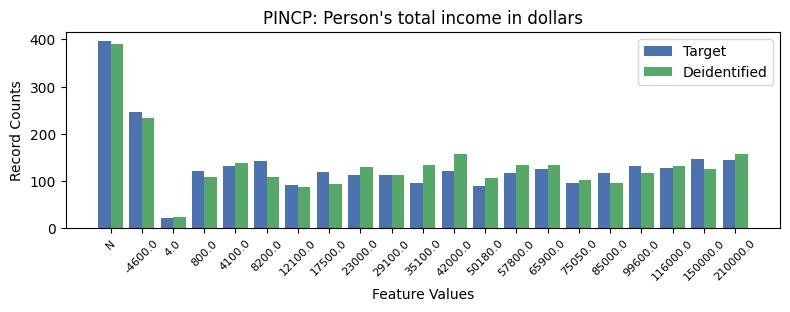

The table this chart was drawn from, first rows:
, PINCP, count_target, count_deidentified
0, -1, 396, 391
1, 0, 246, 233
2, 18, 146, 125
3, 19, 144, 157
4, 4, 143, 109
5, 3, 133, 139
6, 16, 132, 117
7, 17, 127, 132
8, 13, 125, 134
9, 10, 122, 157
10, 2, 121, 108
11, 6, 119, 93
12, 12, 118, 135
13, 15, 118, 96
14, 7, 114, 130
15, 8, 113, 112
16, 14, 97, 103
17, 9, 96, 135
18, 5, 92, 88
19, 11, 89, 106
20, 1, 21, 25
